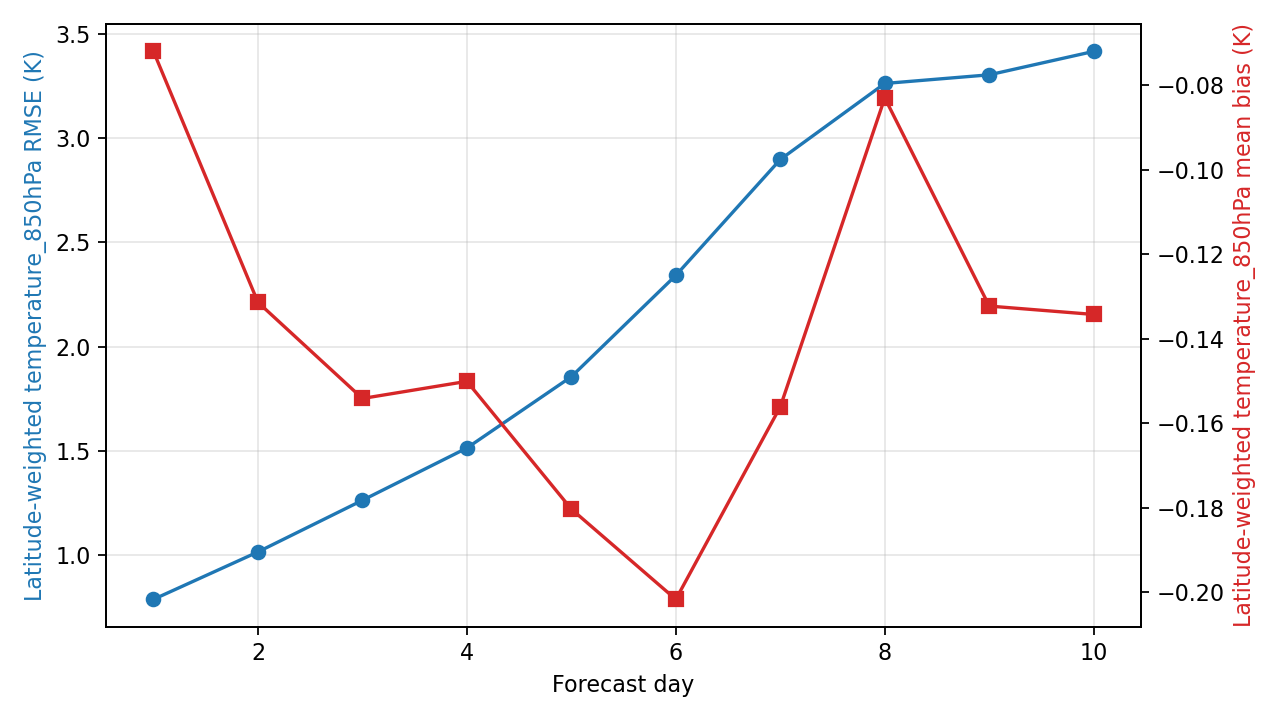

Source data for this figure (header and first rows):
day, step, lead_hours, lead_day, temperature_850hPa_rmse_k, temperature_850hPa_mean_bias_k, metric_variable, metric_level_hpa, reference
1, 4, 24.0, 1.0, 0.7855, -0.07197, temperature, 850, ground_truth
2, 8, 48.0, 2.0, 1.013, -0.1314, temperature, 850, ground_truth
3, 12, 72.0, 3.0, 1.261, -0.1542, temperature, 850, ground_truth
4, 16, 96.0, 4.0, 1.512, -0.1501, temperature, 850, ground_truth
5, 20, 120.0, 5.0, 1.855, -0.1804, temperature, 850, ground_truth
6, 24, 144.0, 6.0, 2.342, -0.2017, temperature, 850, ground_truth
7, 28, 168.0, 7.0, 2.898, -0.1561, temperature, 850, ground_truth
8, 32, 192.0, 8.0, 3.263, -0.083, temperature, 850, ground_truth
9, 36, 216.0, 9.0, 3.305, -0.1323, temperature, 850, ground_truth
10, 40, 240.0, 10.0, 3.417, -0.1343, temperature, 850, ground_truth
